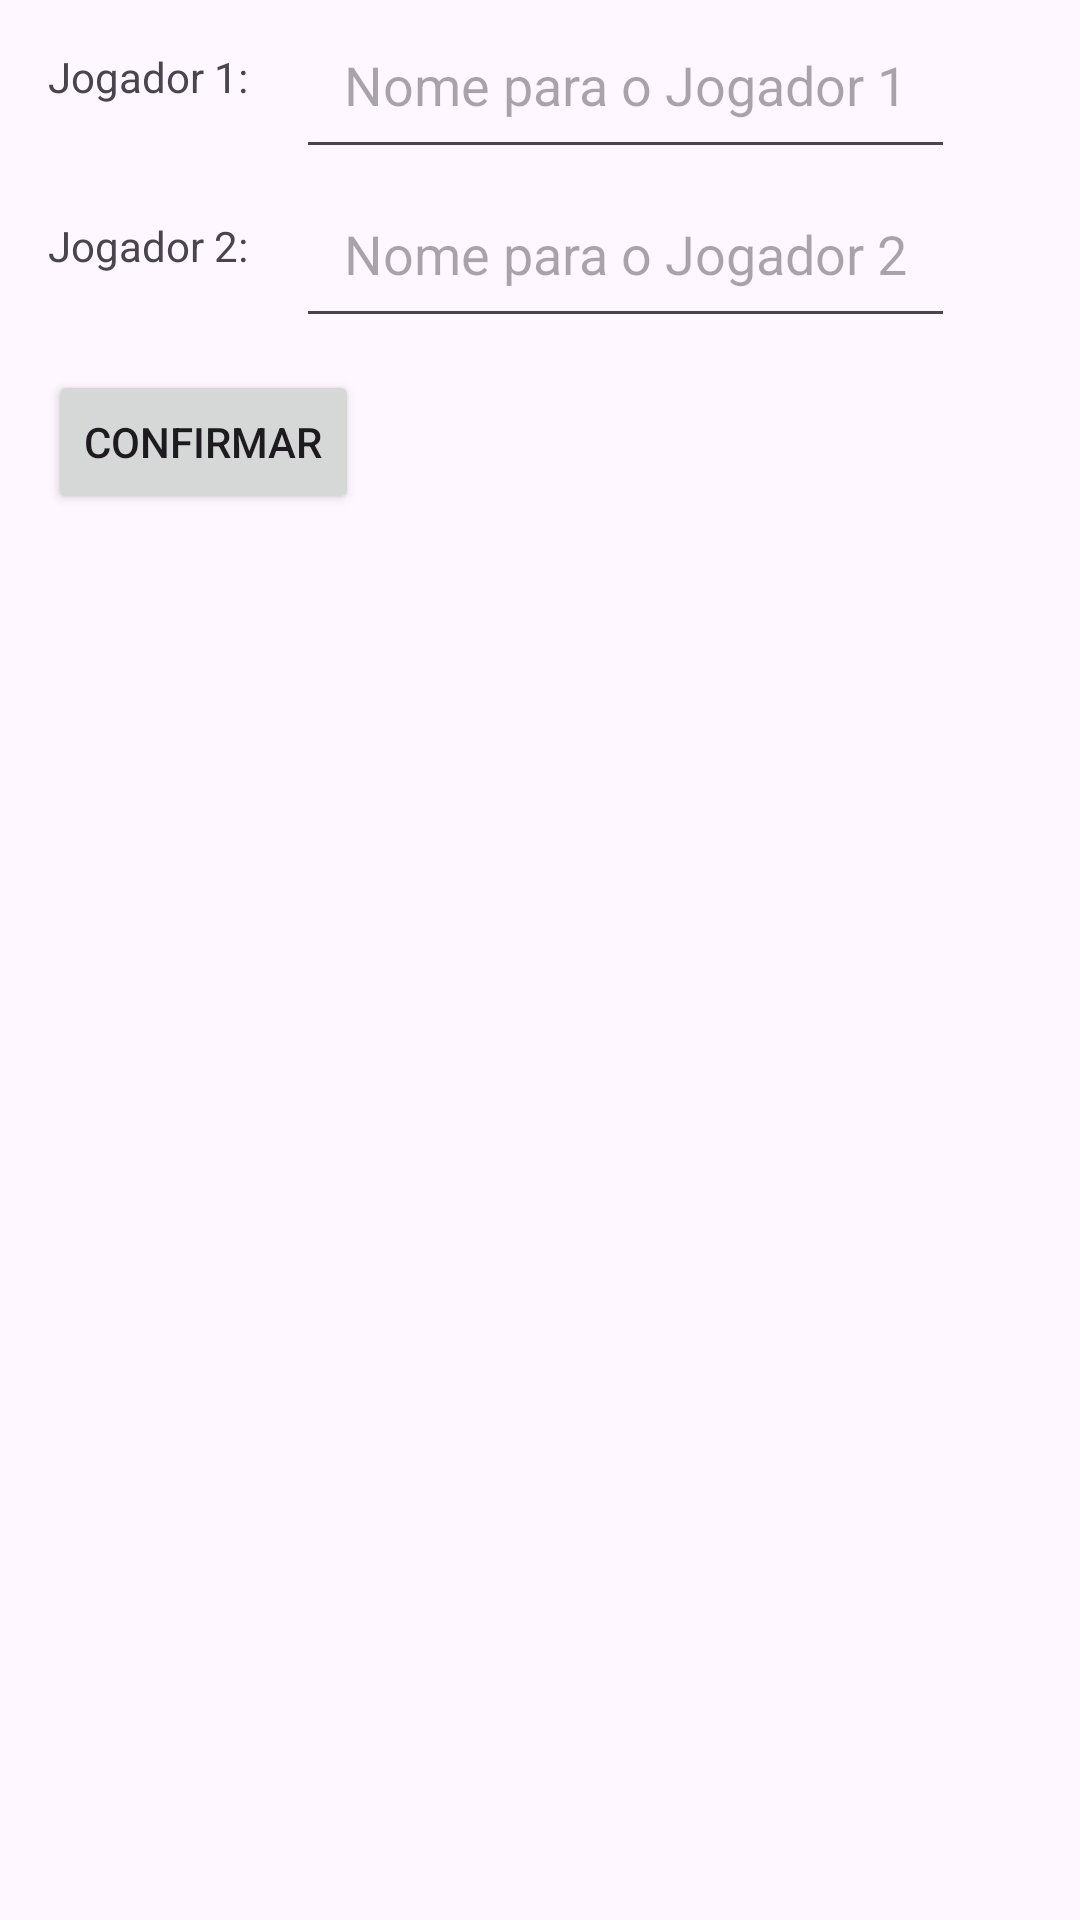

Here is an Android app screen rendered from its layout file. Give the layout XML and the strings, colors and styles it references.
<!-- AndroidManifest.xml: application theme Theme.TrucoCount -->
<!-- res/layout/activity_change_name.xml -->
<?xml version="1.0" encoding="utf-8"?>
<androidx.constraintlayout.widget.ConstraintLayout xmlns:android="http://schemas.android.com/apk/res/android"
    xmlns:app="http://schemas.android.com/apk/res-auto"
    xmlns:tools="http://schemas.android.com/tools"
    android:id="@+id/main"
    android:layout_width="match_parent"
    android:layout_height="match_parent"
    tools:context=".ChangeNameActivity">

    <TextView
        android:id="@+id/tvJogador1"
        android:layout_width="wrap_content"
        android:layout_height="wrap_content"
        app:layout_constraintStart_toStartOf="parent"
        app:layout_constraintTop_toTopOf="parent"
        android:padding="16dp"
        android:text="Jogador 1:" />

    <EditText
        android:id="@+id/etJogador1"
        android:layout_width="wrap_content"
        android:layout_height="wrap_content"
        app:layout_constraintStart_toEndOf="@id/tvJogador1"
        app:layout_constraintTop_toTopOf="parent"
        android:padding="16dp"
        android:inputType="text"
        android:minHeight="48dp"
        android:hint="Nome para o Jogador 1"/>


    <TextView
        android:id="@+id/tvJogador2"
        android:layout_width="wrap_content"
        android:layout_height="wrap_content"
        app:layout_constraintStart_toStartOf="parent"
        app:layout_constraintTop_toTopOf="@+id/etJogador2"
        android:padding="16dp"
        android:text="Jogador 2:" />

    <EditText
        android:id="@+id/etJogador2"
        android:layout_width="wrap_content"
        android:layout_height="wrap_content"
        app:layout_constraintStart_toEndOf="@id/tvJogador2"
        app:layout_constraintTop_toBottomOf="@+id/etJogador1"
        android:padding="16dp"
        android:inputType="text"
        android:minHeight="48dp"
        android:hint="Nome para o Jogador 2"/>

    <Button
        android:layout_width="wrap_content"
        android:layout_height="wrap_content"
        app:layout_constraintStart_toStartOf="parent"
        app:layout_constraintTop_toBottomOf="@id/tvJogador2"
        android:layout_margin="16dp"
        android:onClick="btConfirmarOnClick"
        android:text="Confirmar" />

</androidx.constraintlayout.widget.ConstraintLayout>
<!-- resources referenced by this layout -->
<resources>
  <style name="Theme.TrucoCount" parent="Base.Theme.TrucoCount" />
  <style name="Base.Theme.TrucoCount" parent="Theme.Material3.DayNight.NoActionBar">
          
          
      </style>
</resources>
